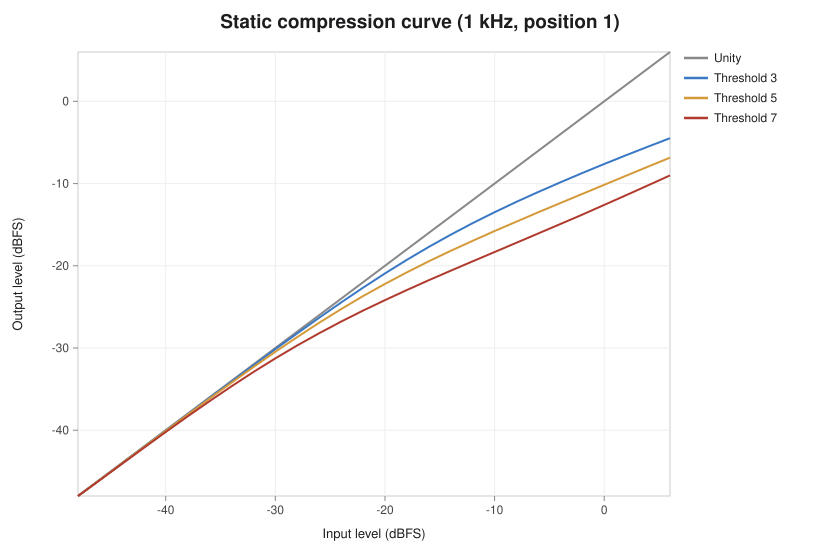

The data file committed next to this chart (first rows):
threshold_knob, input_dbfs, output_dbfs, gain_reduction_db
3, -48, -48.01, 0.01091
3, -46, -46.01, 0.01252
3, -44, -44.02, 0.01516
3, -42, -42.02, 0.01917
3, -40, -40.03, 0.02527
3, -38, -38.03, 0.03452
3, -36, -36.05, 0.04852
3, -34, -34.07, 0.06964
3, -32, -32.1, 0.1013
3, -30, -30.15, 0.1485
3, -28, -28.22, 0.2181
3, -26, -26.32, 0.319
3, -24, -24.46, 0.4626
3, -22, -22.66, 0.6614
3, -20, -20.93, 0.9281
3, -18, -19.27, 1.273
3, -16, -17.7, 1.703
3, -14, -16.22, 2.218
3, -12, -14.81, 2.815
3, -10, -13.49, 3.486
3, -8, -12.22, 4.221
3, -6, -11.01, 5.011
3, -4, -9.845, 5.845
3, -2, -8.717, 6.717
3, 0, -7.618, 7.618
3, 2, -6.546, 8.546
3, 4, -5.5, 9.5
3, 6, -4.482, 10.48
5, -48, -48.02, 0.01912
5, -46, -46.03, 0.02519
5, -44, -44.03, 0.03439
5, -42, -42.05, 0.04832
5, -40, -40.07, 0.06933
5, -38, -38.1, 0.1008
5, -36, -36.15, 0.1478
5, -34, -34.22, 0.2169
5, -32, -32.32, 0.3173
5, -30, -30.46, 0.4599
5, -28, -28.66, 0.6574
5, -26, -26.92, 0.9224
5, -24, -25.27, 1.265
5, -22, -23.69, 1.691
5, -20, -22.2, 2.202
5, -18, -20.79, 2.794
5, -16, -19.46, 3.457
5, -14, -18.18, 4.183
5, -12, -16.96, 4.959
5, -10, -15.78, 5.776
5, -8, -14.62, 6.622
5, -6, -13.49, 7.489
5, -4, -12.37, 8.37
5, -2, -11.26, 9.259
5, 0, -10.15, 10.15
5, 2, -9.045, 11.05
5, 4, -7.941, 11.94
5, 6, -6.843, 12.84
7, -48, -48.05, 0.04827
7, -46, -46.07, 0.06925
7, -44, -44.1, 0.1007
7, -42, -42.15, 0.1476
... 24 more rows
